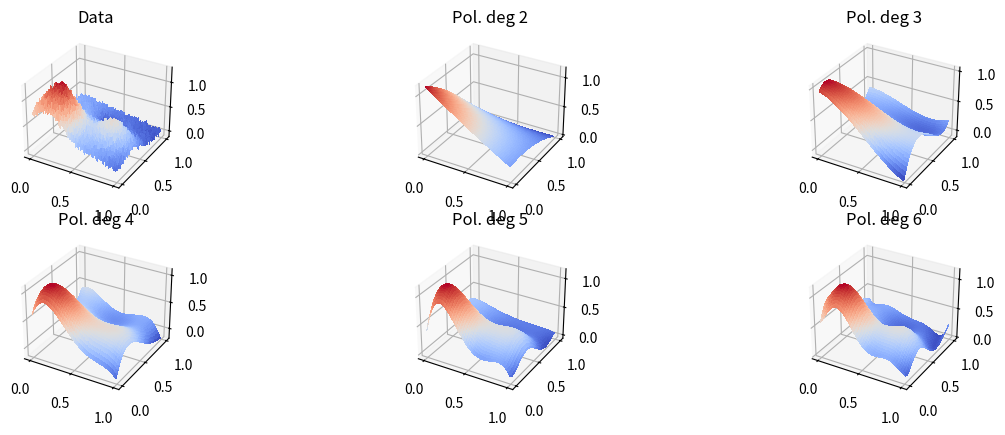

This figure's Python source:
from mpl_toolkits.mplot3d import Axes3D
import matplotlib.pyplot as plt
from matplotlib import cm
import numpy as np

def FrankeFunction(x,y):
    term1 = 0.75*np.exp(-(0.25*(9*x-2)**2) - 0.25*((9*y-2)**2))
    term2 = 0.75*np.exp(-((9*x+1)**2)/49.0 - 0.1*(9*y+1))
    term3 = 0.5*np.exp(-(9*x-7)**2/4.0 - 0.25*((9*y-3)**2))
    term4 = -0.2*np.exp(-(9*x-4)**2 - (9*y-7)**2)
    return term1 + term2 + term3 + term4

def create_X(x, y, n = 5):
	"""
	Function for creating a X-matrix with rows [1, x, y, x^2, xy, xy^2 , etc.] (design matrix)
	Input is x and y mesh or raveled mesh, keyword agruments n is the degree of the polinomial you want to fit.
	"""
	if len(x.shape) > 1:
		x = np.ravel(x)
		y = np.ravel(y)

	N = len(x)
	l = int((n+1)*(n+2)/2)		# Number of elements in beta
	X = np.ones((N,l))

	for i in range(1,n+1):
		q = int((i)*(i+1)/2)
		for k in range(i+1):
			X[:,q+k] = (x**(i-k))*(y**k)

	return X

def train_test_data(x, y, z, i):
	"""
	Takes in x,y and z arrays, and a array with random indesies iself.
	returns learning arrays for x, y and z with (N-len(i)) dimetions
	and test data with length (len(i))
	"""
	if len(x.shape) > 1:
		x = x.flatten()
		y = y.flatten()
		z = z.flatten()

	x_learn = x[:-i]
	y_learn = y[:-i]
	z_learn = z[:-i]
	x_test  = x[-i:]
	y_test  = y[-i:]
	z_test  = z[-i:]

	return x_learn, y_learn, z_learn, x_test, y_test, z_test

def MSE(y, y_tilde):
	"""
	Function for computing mean squared error.
	Input is y: analytical solution, y_tilde: computed solution.
	"""
	return np.sum((y-y_tilde)**2)/y.size

def R2_Score(y, y_tilde):
	"""
	Function for computing the R2 score.
	Input is y: analytical solution, y_tilde: computed solution.
	"""
	return 1 - np.sum((y[:-2]-y_tilde[:-2])**2)/np.sum((y[:-2]-np.average(y))**2)

### Make goal data
x = np.arange(0, 1, 0.01)
y = np.arange(0, 1, 0.01)
x_, y_ = np.meshgrid(x, y)
z = FrankeFunction(x_, y_)
z += np.random.normal(0, 0.1*np.mean(z), z.shape) # Adding some normal noise

### Split data into training and test data, using ~15% as test data
test_size = int(0.15*x.size)
x_lrn, y_lrn, z_lrn, x_tst, y_tst, z_tst = train_test_data(x_, y_, z, test_size)

### Make design matrix, calculate beta for OLS, and get model, orders 2 to 5 covered
order = [2, 6]
X_lrn    = dict()
X_tst    = dict()
beta_OLS = dict()
z_lrn_model  = dict()
z_tst_model  = dict()
for i in range(order[0], order[1]+1):
	X_lrn[i]    = create_X(x_lrn, y_lrn, i)
	X_tst[i]    = create_X(x_tst, y_tst, i)
	print(X_lrn[i].shape)
	beta_OLS[i] = np.linalg.pinv(X_lrn[i].T @ X_lrn[i]) @ X_lrn[i].T @ z_lrn
	z_lrn_model[i]  = np.reshape(X_lrn[i] @ beta_OLS[i], z_lrn.shape)
	z_tst_model[i]  = np.reshape(X_tst[i] @ beta_OLS[i], z_tst.shape)

### Check fit using MSE and R2, printing as a nice table
header  = "".join(["|{:^10d}".format(i) for i in beta_OLS.keys()])
MSE_lrn = "".join(["|{:^10.2e}".format(     MSE(z_lrn, z_lrn_model[i])) for i in beta_OLS.keys()])
MSE_tst = "".join(["|{:^10.2e}".format(     MSE(z_tst, z_tst_model[i])) for i in beta_OLS.keys()])
R2_lrn  = "".join(["|{:^10.2e}".format(R2_Score(z_lrn, z_lrn_model[i])) for i in beta_OLS.keys()])
R2_tst  = "".join(["|{:^10.2e}".format(R2_Score(z_tst, z_tst_model[i])) for i in beta_OLS.keys()])
print("\n lrn " + header)
print(" MSE " + MSE_lrn)
print(" MSE " + R2_lrn + "\n")
print(" tst " + header)
print(" MSE " + MSE_tst)
print(" MSE " + R2_tst + "\n")

### Make plot(s)
fig = plt.figure(figsize=plt.figaspect(1.0/3.0))
ax = fig.add_subplot(2, 3, 1, projection='3d')
ax.plot_surface(x_, y_, z, cmap=cm.coolwarm, linewidth=0, antialiased=False)
ax.set_title("Data")
for i in beta_OLS.keys():
	ax = fig.add_subplot(2, 3, i-min(beta_OLS.keys())+2, projection='3d')
	ax.plot_surface(x_, y_, np.concatenate([z_lrn_model[i], z_tst_model[i]]).reshape(z.shape), cmap=cm.coolwarm, linewidth=0, antialiased=False)
	ax.set_title(f"Pol. deg {i}")
plt.show()
